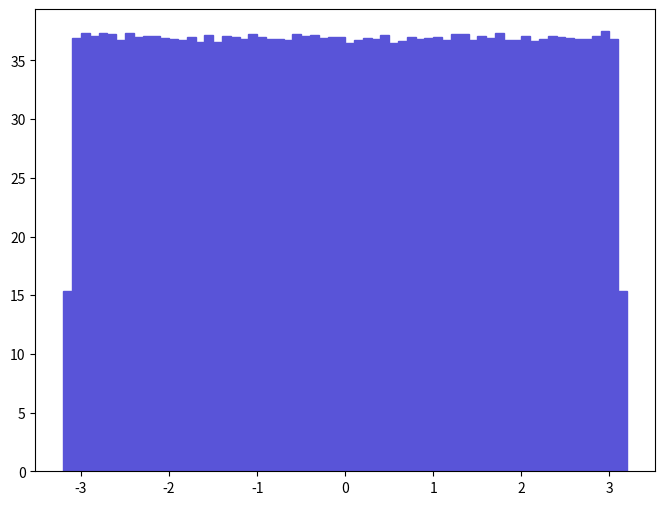

Python code for this plot: (Note: this script raises an exception after producing the figure.)
def selection_5():

    # Library import
    import numpy
    import matplotlib
    import matplotlib.pyplot   as plt
    import matplotlib.gridspec as gridspec

    # Library version
    matplotlib_version = matplotlib.__version__
    numpy_version      = numpy.__version__

    # Histo binning
    xBinning = numpy.linspace(-3.2,3.2,65,endpoint=True)

    # Creating data sequence: middle of each bin
    xData = numpy.array([-3.15,-3.05,-2.95,-2.85,-2.75,-2.65,-2.55,-2.45,-2.35,-2.25,-2.15,-2.05,-1.95,-1.85,-1.75,-1.65,-1.55,-1.45,-1.35,-1.25,-1.15,-1.05,-0.95,-0.85,-0.75,-0.65,-0.55,-0.45,-0.35,-0.25,-0.15,-0.05,0.05,0.15,0.25,0.35,0.45,0.55,0.65,0.75,0.85,0.95,1.05,1.15,1.25,1.35,1.45,1.55,1.65,1.75,1.85,1.95,2.05,2.15,2.25,2.35,2.45,2.55,2.65,2.75,2.85,2.95,3.05,3.15])

    # Creating weights for histo: y6_PHI_0
    y6_PHI_0_weights = numpy.array([15.3910857629,36.9518534351,37.3577721805,37.1142345247,37.300492482,37.2157901629,36.7033109511,37.3788588167,37.0395218745,37.0523417498,37.0468932028,36.9444661169,36.8012888568,36.7400676562,37.0068665701,36.5754639753,37.2020948424,36.5804688034,37.0703263519,36.9986557737,36.8273643312,37.2402666507,37.0405532208,36.8457686673,36.8382734175,36.70583735,37.212004562,37.1171206955,37.1538094437,36.8892611036,36.9903330483,37.0237838486,36.4770023762,36.7267840748,36.8895249364,36.8684143154,37.2094861581,36.4531894678,36.67983383,36.9980481588,36.7996938676,36.8982713932,36.9846806306,36.7642843087,37.2603059506,37.2567002358,36.7192528478,37.060568536,36.9286561366,37.3161385662,36.7192488503,36.7635567698,37.0675081379,36.6637680118,36.7962520489,37.0986164228,36.9796318303,36.9368869203,36.8219717488,36.8703650791,37.0931199062,37.4858110348,36.8196452232,15.3470296838])

    # Creating a new Canvas
    fig   = plt.figure(figsize=(8,6),dpi=80)
    frame = gridspec.GridSpec(1,1)
    pad   = fig.add_subplot(frame[0])

    # Creating a new Stack
    pad.hist(x=xData, bins=xBinning, weights=y6_PHI_0_weights,\
             label="$signal$", histtype="stepfilled", rwidth=1.0,\
             color="#5954d8", edgecolor="#5954d8", linewidth=1, linestyle="solid",\
             bottom=None, cumulative=False, normed=False, align="mid", orientation="vertical")


    # Axis
    plt.rc('text',usetex=False)
    plt.xlabel(r"\phi [ j_{2} ] ",\
               fontsize=16,color="black")
    plt.ylabel(r"$\mathrm{Events}$ $(\mathcal{L}_{\mathrm{int}} = 40.0\ \mathrm{fb}^{-1})$ ",\
               fontsize=16,color="black")

    # Boundary of y-axis
    ymax=(y6_PHI_0_weights).max()*1.1
    ymin=0 # linear scale
    #ymin=min([x for x in (y6_PHI_0_weights) if x])/100. # log scale
    plt.gca().set_ylim(ymin,ymax)

    # Log/Linear scale for X-axis
    plt.gca().set_xscale("linear")
    #plt.gca().set_xscale("log",nonposx="clip")

    # Log/Linear scale for Y-axis
    plt.gca().set_yscale("linear")
    #plt.gca().set_yscale("log",nonposy="clip")

    # Saving the image
    plt.savefig('../../HTML/MadAnalysis5job_0/selection_5.png')
    plt.savefig('../../PDF/MadAnalysis5job_0/selection_5.png')
    plt.savefig('../../DVI/MadAnalysis5job_0/selection_5.eps')

# Running!
if __name__ == '__main__':
    selection_5()
